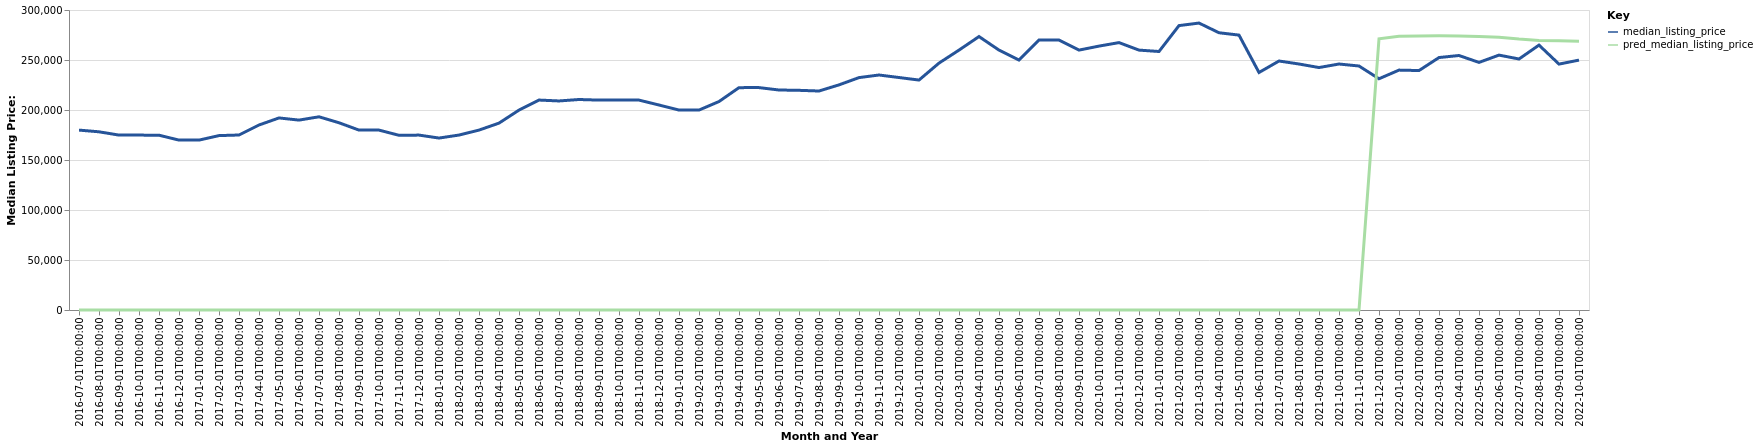

The file beside this chart, header and first rows:
date, time_idx, median_listing_price, thirty_year_interest_rate_five, month, county_name, active_listing_count, pred_median_listing_price, month_year
2016-07-01, 0, 179900, 3.72, 7, Reading, PA, 1997, 0, Jul-2016
2016-08-01, 1, 178200, 3.73, 8, Reading, PA, 1989, 0, Aug-2016
2016-09-01, 2, 174900, 3.66, 9, Reading, PA, 1928, 0, Sep-2016
2016-10-01, 3, 174900, 3.64, 10, Reading, PA, 1894, 0, Oct-2016
2016-11-01, 4, 174800, 3.66, 11, Reading, PA, 1830, 0, Nov-2016
2016-12-01, 5, 169900, 3.48, 12, Reading, PA, 1680, 0, Dec-2016
2017-01-01, 6, 169900, 3.45, 1, Reading, PA, 1591, 0, Jan-2017
2017-02-01, 7, 174400, 3.5, 2, Reading, PA, 1541, 0, Feb-2017
2017-03-01, 8, 175000, 3.52, 3, Reading, PA, 1510, 0, Mar-2017
2017-04-01, 9, 185000, 4.03, 4, Reading, PA, 1513, 0, Apr-2017
2017-05-01, 10, 192063, 4.32, 5, Reading, PA, 1623, 0, May-2017
2017-06-01, 11, 189900, 4.2, 6, Reading, PA, 1638, 0, Jun-2017
2017-07-01, 12, 193203, 4.19, 7, Reading, PA, 1598, 0, Jul-2017
2017-08-01, 13, 187250, 4.3, 8, Reading, PA, 1594, 0, Aug-2017
2017-09-01, 14, 179900, 4.1, 9, Reading, PA, 1603, 0, Sep-2017
2017-10-01, 15, 179900, 4.05, 10, Reading, PA, 1605, 0, Oct-2017
2017-11-01, 16, 174700, 3.94, 11, Reading, PA, 1441, 0, Nov-2017
2017-12-01, 17, 174900, 4.03, 12, Reading, PA, 1317, 0, Dec-2017
2018-01-01, 18, 171945, 3.93, 1, Reading, PA, 1243, 0, Jan-2018
2018-02-01, 19, 174950, 3.83, 2, Reading, PA, 1161, 0, Feb-2018
2018-03-01, 20, 179900, 3.94, 3, Reading, PA, 1103, 0, Mar-2018
2018-04-01, 21, 186875, 3.95, 4, Reading, PA, 1159, 0, Apr-2018
2018-05-01, 22, 199900, 3.99, 5, Reading, PA, 1191, 0, May-2018
2018-06-01, 23, 209945, 4.15, 6, Reading, PA, 1253, 0, Jun-2018
2018-07-01, 24, 209050, 4.4, 7, Reading, PA, 1253, 0, Jul-2018
2018-08-01, 25, 210500, 4.46, 8, Reading, PA, 1253, 0, Aug-2018
2018-09-01, 26, 209900, 4.58, 9, Reading, PA, 1254, 0, Sep-2018
2018-10-01, 27, 209950, 4.66, 10, Reading, PA, 1245, 0, Oct-2018
2018-11-01, 28, 209900, 4.62, 11, Reading, PA, 1239, 0, Nov-2018
2018-12-01, 29, 204990, 4.54, 12, Reading, PA, 1176, 0, Dec-2018
2019-01-01, 30, 199948, 4.6, 1, Reading, PA, 1071, 0, Jan-2019
2019-02-01, 31, 199923, 4.72, 2, Reading, PA, 1010, 0, Feb-2019
2019-03-01, 32, 208471, 4.9, 3, Reading, PA, 998.0, 0, Mar-2019
2019-04-01, 33, 222369, 4.94, 4, Reading, PA, 990.0, 0, Apr-2019
2019-05-01, 34, 222400, 4.75, 5, Reading, PA, 1010, 0, May-2019
2019-06-01, 35, 220000, 4.51, 6, Reading, PA, 1034, 0, Jun-2019
2019-07-01, 36, 219675, 4.41, 7, Reading, PA, 1098, 0, Jul-2019
2019-08-01, 37, 218991, 4.41, 8, Reading, PA, 1079, 0, Aug-2019
2019-09-01, 38, 225127, 4.2, 9, Reading, PA, 1046, 0, Sep-2019
2019-10-01, 39, 232400, 4.14, 10, Reading, PA, 1000, 0, Oct-2019
2019-11-01, 40, 235000, 3.84, 11, Reading, PA, 954.0, 0, Nov-2019
2019-12-01, 41, 232475, 3.81, 12, Reading, PA, 842.0, 0, Dec-2019
2020-01-01, 42, 229950, 3.75, 1, Reading, PA, 771.0, 0, Jan-2020
2020-02-01, 43, 246900, 3.73, 2, Reading, PA, 717.0, 0, Feb-2020
2020-03-01, 44, 259900, 3.78, 3, Reading, PA, 674.0, 0, Mar-2020
2020-04-01, 45, 273450, 3.75, 4, Reading, PA, 592.0, 0, Apr-2020
2020-05-01, 46, 259900, 3.74, 5, Reading, PA, 618.0, 0, May-2020
2020-06-01, 47, 249950, 3.72, 6, Reading, PA, 586.0, 0, Jun-2020
2020-07-01, 48, 270000, 3.49, 7, Reading, PA, 485.0, 0, Jul-2020
2020-08-01, 49, 269950, 3.65, 8, Reading, PA, 479.0, 0, Aug-2020
2020-09-01, 50, 259900, 3.33, 9, Reading, PA, 476.0, 0, Sep-2020
2020-10-01, 51, 263900, 3.28, 10, Reading, PA, 460.0, 0, Oct-2020
2020-11-01, 52, 267400, 3.21, 11, Reading, PA, 465.0, 0, Nov-2020
2020-12-01, 53, 259900, 3.07, 12, Reading, PA, 432.0, 0, Dec-2020
2021-01-01, 54, 258500, 2.99, 1, Reading, PA, 367.0, 0, Jan-2021
2021-02-01, 55, 284400, 2.93, 2, Reading, PA, 285.0, 0, Feb-2021
2021-03-01, 56, 286950, 2.88, 3, Reading, PA, 274.0, 0, Mar-2021
2021-04-01, 57, 277250, 2.84, 4, Reading, PA, 285.0, 0, Apr-2021
2021-05-01, 58, 274900, 2.71, 5, Reading, PA, 313.0, 0, May-2021
2021-06-01, 59, 237500, 2.79, 6, Reading, PA, 408.0, 0, Jun-2021
... 16 more rows
